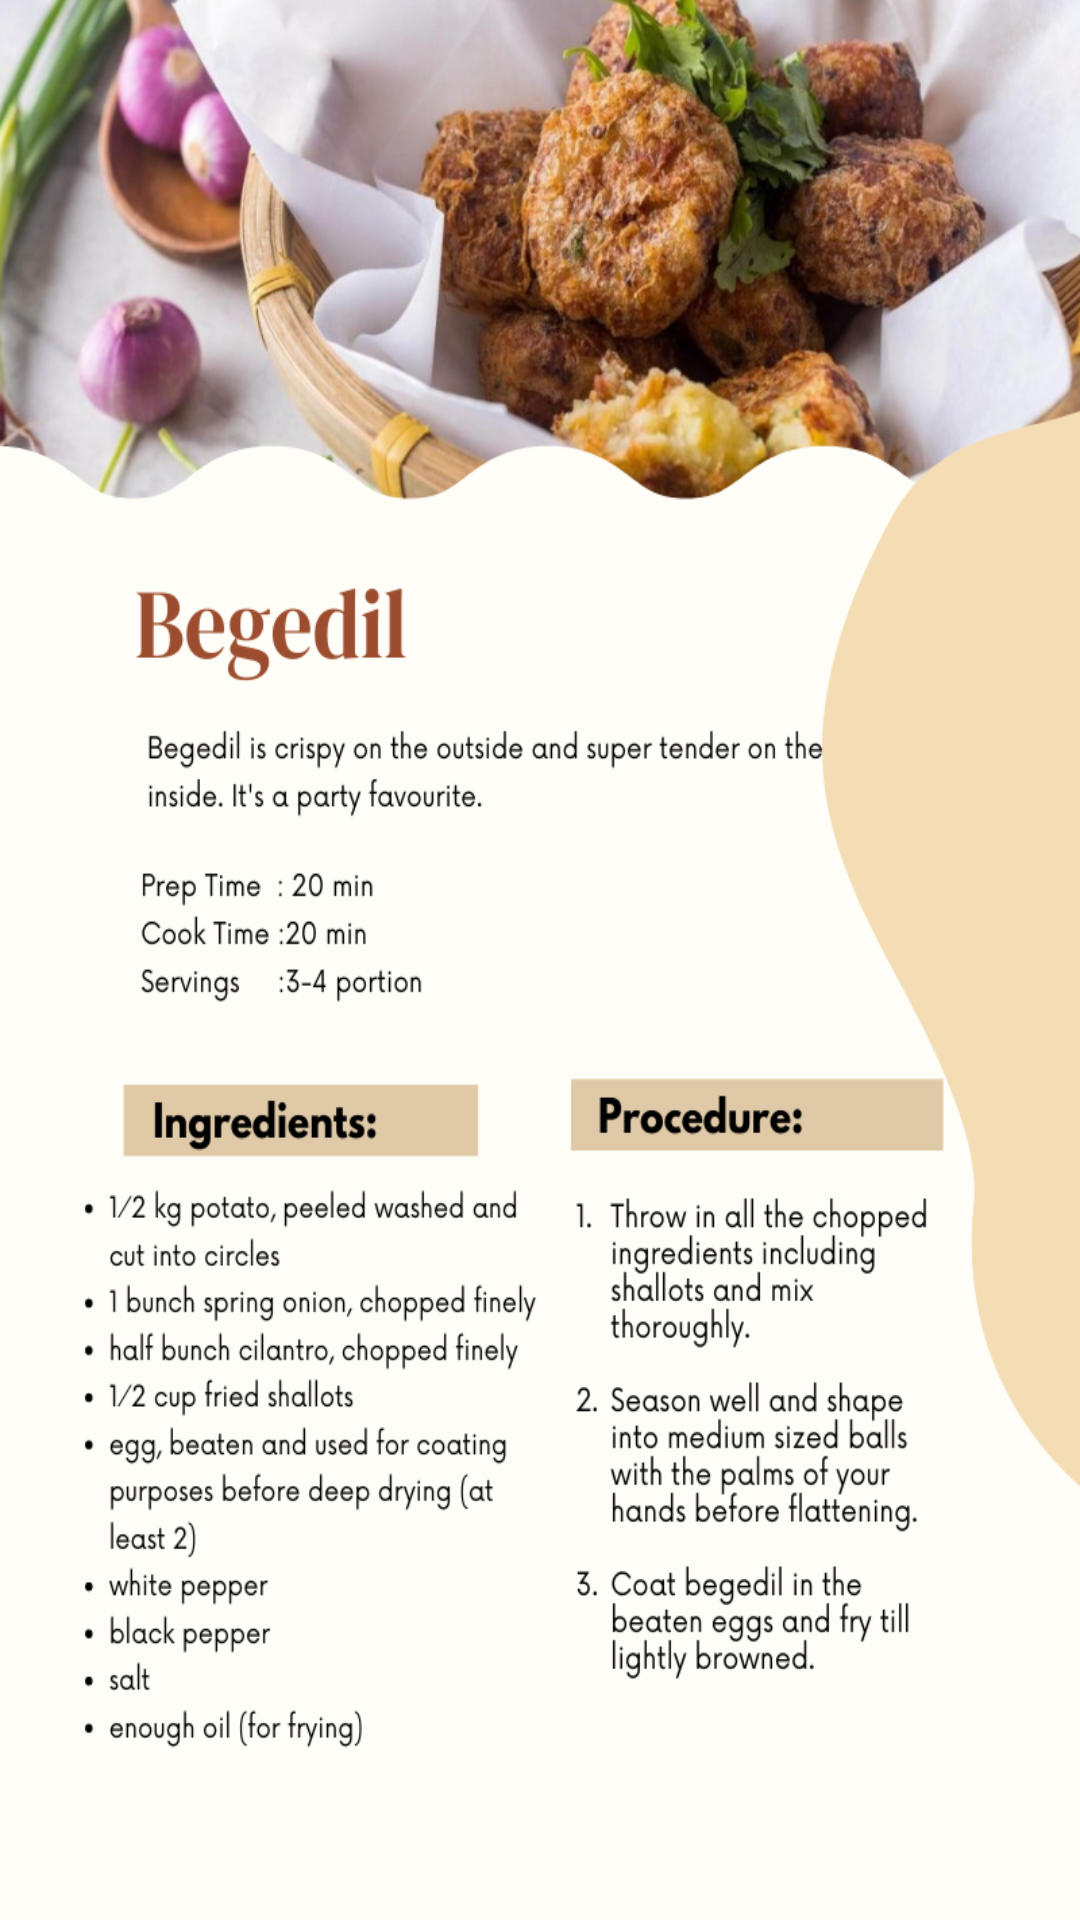

Android layout source for this screen:
<!-- AndroidManifest.xml: application theme Theme.Assignment -->
<!-- res/layout/activity_begedil.xml -->
<?xml version="1.0" encoding="utf-8"?>
<androidx.constraintlayout.widget.ConstraintLayout xmlns:android="http://schemas.android.com/apk/res/android"
    xmlns:app="http://schemas.android.com/apk/res-auto"
    xmlns:tools="http://schemas.android.com/tools"
    android:layout_width="match_parent"
    android:layout_height="match_parent"
    android:background="@drawable/recipe_begedil"
    tools:context=".BegedilActivity">

</androidx.constraintlayout.widget.ConstraintLayout>
<!-- resources referenced by this layout -->
<resources>
  <!-- drawable recipe_begedil: png bitmap (drawable-v24, 524656 bytes) -->
  <style name="Theme.Assignment" parent="Theme.MaterialComponents.DayNight.DarkActionBar">
          
          <item name="colorPrimary">@color/purple_500</item>
          <item name="colorPrimaryVariant">@color/purple_700</item>
          <item name="colorOnPrimary">@color/white</item>
          
          <item name="colorSecondary">@color/teal_200</item>
          <item name="colorSecondaryVariant">@color/teal_700</item>
          <item name="colorOnSecondary">@color/black</item>
          
          <item name="android:statusBarColor" tools:targetApi="l">?attr/colorPrimaryVariant</item>
          
      </style>
  <color name="purple_500">#FF6200EE</color>
  <color name="purple_700">#FF3700B3</color>
  <color name="white">#FFFFFFFF</color>
  <color name="teal_200">#FF03DAC5</color>
  <color name="teal_700">#FF018786</color>
  <color name="black">#FF000000</color>
</resources>
